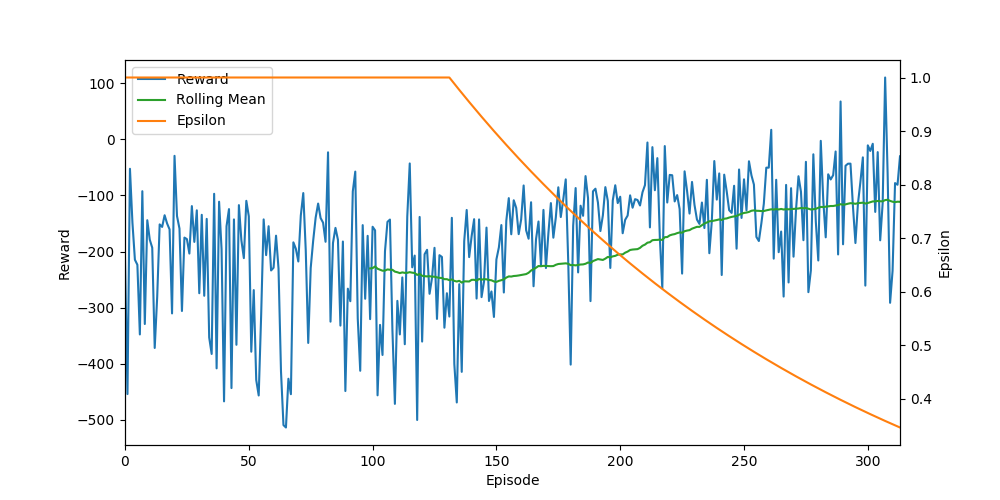

The data file committed next to this chart (first rows):
Ep, Ep_r, epsilon
0, -211.8, 1.0
1, -454.3, 1.0
2, -52.35, 1.0
3, -148.2, 1.0
4, -214.6, 1.0
5, -223.6, 1.0
6, -347.9, 1.0
7, -92.36, 1.0
8, -329.3, 1.0
9, -144.1, 1.0
10, -178.7, 1.0
11, -193.2, 1.0
12, -372, 1.0
13, -281, 1.0
14, -151.6, 1.0
15, -156.1, 1.0
16, -135.2, 1.0
17, -149.9, 1.0
18, -160.5, 1.0
19, -310.4, 1.0
20, -29.26, 1.0
21, -136.6, 1.0
22, -159, 1.0
23, -306.1, 1.0
24, -175.1, 1.0
25, -177.8, 1.0
26, -203.6, 1.0
27, -118.9, 1.0
28, -182.8, 1.0
29, -126.5, 1.0
30, -274.4, 1.0
31, -134.5, 1.0
32, -278.9, 1.0
33, -141.7, 1.0
34, -353.3, 1.0
35, -382.7, 1.0
36, -96.97, 1.0
37, -408.4, 1.0
38, -111.1, 1.0
39, -195.9, 1.0
40, -467.3, 1.0
41, -154.9, 1.0
42, -124.3, 1.0
43, -443.6, 1.0
44, -142.7, 1.0
45, -366.3, 1.0
46, -117.2, 1.0
47, -179.8, 1.0
48, -211.8, 1.0
49, -109.5, 1.0
50, -137.1, 1.0
51, -378.7, 1.0
52, -268.8, 1.0
53, -429.2, 1.0
54, -456.8, 1.0
55, -311.9, 1.0
56, -142.7, 1.0
57, -206.4, 1.0
58, -154.8, 1.0
59, -233.8, 1.0
... 254 more rows
